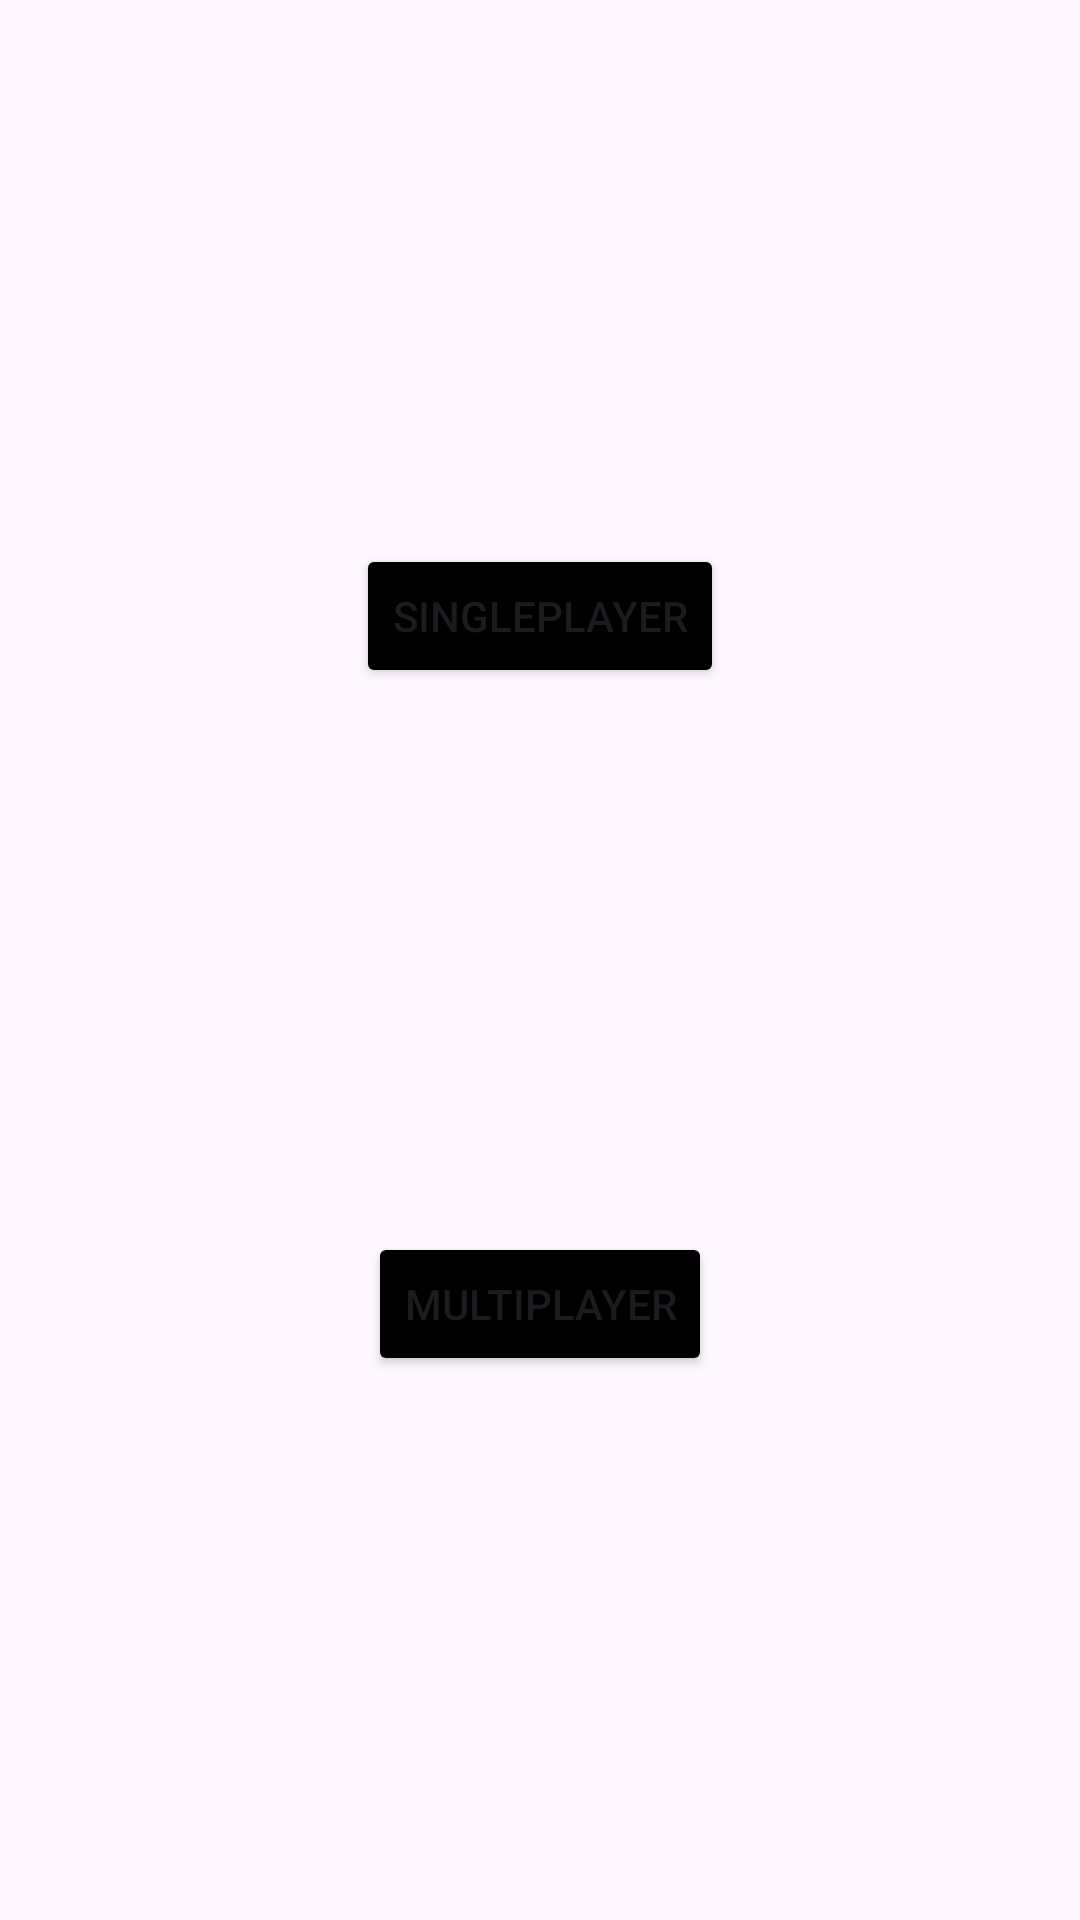

Produce the Android XML layout that renders to this screen, including the resource entries it uses.
<!-- AndroidManifest.xml: application theme Theme.Material3.Light.NoActionBar -->
<!-- res/layout/activity_main.xml -->
<?xml version="1.0" encoding="utf-8"?>
<androidx.constraintlayout.widget.ConstraintLayout xmlns:android="http://schemas.android.com/apk/res/android"
    xmlns:app="http://schemas.android.com/apk/res-auto"
    xmlns:tools="http://schemas.android.com/tools"
    android:layout_width="match_parent"
    android:layout_height="match_parent"
    tools:context=".MainActivity">

    <Button
        android:id="@+id/btnSingleplayer"
        android:layout_width="wrap_content"
        android:layout_height="wrap_content"
        android:backgroundTint="@color/black"
        android:text="@string/singleplayer"
        app:layout_constraintBottom_toTopOf="@id/btnMultiplayer"
        app:layout_constraintEnd_toEndOf="parent"
        app:layout_constraintStart_toStartOf="parent"
        app:layout_constraintTop_toTopOf="parent" />

    <Button
        android:id="@+id/btnMultiplayer"
        android:layout_width="wrap_content"
        android:layout_height="wrap_content"
        android:backgroundTint="@color/black"
        android:text="@string/multiplayer"
        app:layout_constraintBottom_toBottomOf="parent"
        app:layout_constraintEnd_toEndOf="parent"
        app:layout_constraintStart_toStartOf="parent"
        app:layout_constraintTop_toBottomOf="@id/btnSingleplayer" />

</androidx.constraintlayout.widget.ConstraintLayout>
<!-- resources referenced by this layout -->
<resources>
  <color name="black">#FF000000</color>
  <string name="multiplayer">Multiplayer</string>
  <string name="singleplayer">Singleplayer</string>
</resources>
